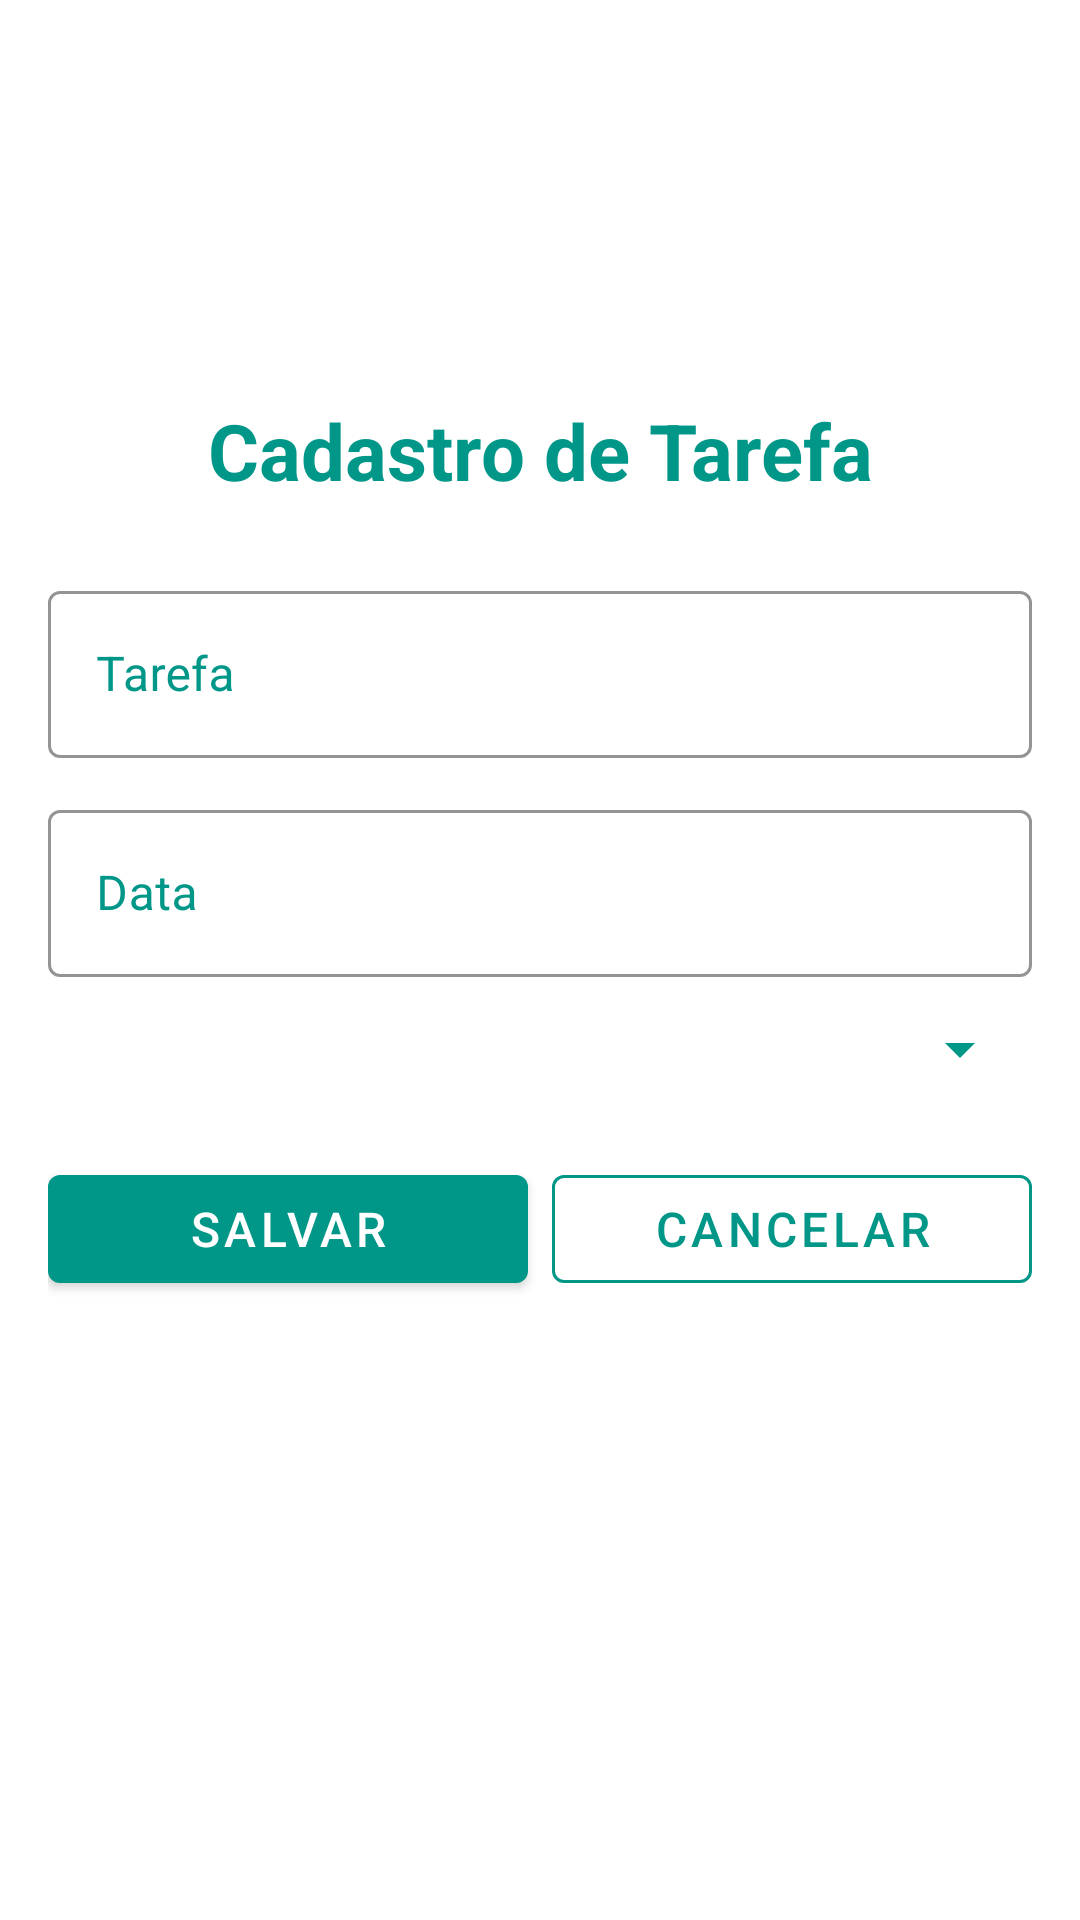

Reconstruct the res/layout file that produces this screen, plus the resources it refers to.
<!-- AndroidManifest.xml: application theme Theme.TarefasAcademicas -->
<!-- res/layout/activity_tarefa.xml -->
<?xml version="1.0" encoding="utf-8"?>
<androidx.constraintlayout.widget.ConstraintLayout xmlns:android="http://schemas.android.com/apk/res/android"
    xmlns:app="http://schemas.android.com/apk/res-auto"
    xmlns:tools="http://schemas.android.com/tools"
    android:id="@+id/main"
    android:layout_width="match_parent"
    android:layout_height="match_parent"
    android:background="@color/colorBackground"
    tools:context=".view.TarefaActivity">

    
    <com.google.android.material.imageview.ShapeableImageView
        android:id="@+id/btnVoltar"
        android:layout_width="48dp"
        android:layout_height="48dp"
        android:contentDescription="@string/todo"
        android:src="@drawable/ic_voltar"
        app:layout_constraintBottom_toTopOf="@+id/linearLayout"
        app:layout_constraintStart_toStartOf="@+id/linearLayout"
        app:shapeAppearanceOverlay="@style/ShapeAppearance.Material3.Corner.None"
        app:tint="@color/colorPrimary" />

    
    <LinearLayout
        android:id="@+id/linearLayout"
        android:layout_width="match_parent"
        android:layout_height="wrap_content"
        android:gravity="center"
        android:orientation="vertical"
        android:padding="16dp"
        app:layout_constraintBottom_toBottomOf="parent"
        app:layout_constraintEnd_toEndOf="parent"
        app:layout_constraintHorizontal_bias="0.0"
        app:layout_constraintStart_toStartOf="parent"
        app:layout_constraintTop_toTopOf="parent"
        app:layout_constraintVertical_bias="0.38">

        
        <TextView
            android:id="@+id/lblTitulo"
            android:layout_width="match_parent"
            android:layout_height="wrap_content"
            android:layout_marginBottom="24dp"
            android:gravity="center"
            android:text="@string/cadastro_de_tarefa"
            android:textColor="@color/colorPrimary"
            android:textSize="26sp"
            android:textStyle="bold" />

        
        <com.google.android.material.textfield.TextInputLayout
            style="@style/Widget.MaterialComponents.TextInputLayout.OutlinedBox"
            android:layout_width="match_parent"
            android:layout_height="wrap_content"
            android:hint="@string/tarefa"
            android:textColorHint="@color/colorPrimary"
            app:boxStrokeColor="@color/colorPrimary"
            app:hintTextColor="@color/colorPrimary">

            <com.google.android.material.textfield.TextInputEditText
                android:id="@+id/txtDescTarefa"
                android:layout_width="match_parent"
                android:layout_height="wrap_content"
                android:inputType="text"
                android:textColor="@color/colorOnBackground" />
        </com.google.android.material.textfield.TextInputLayout>

        
        <com.google.android.material.textfield.TextInputLayout
            style="@style/Widget.MaterialComponents.TextInputLayout.OutlinedBox"
            android:layout_width="match_parent"
            android:layout_height="wrap_content"
            android:layout_marginTop="12dp"
            android:hint="@string/data"
            android:textColorHint="@color/colorPrimary"
            app:boxStrokeColor="@color/colorPrimary"
            app:hintTextColor="@color/colorPrimary">

            <com.google.android.material.textfield.TextInputEditText
                android:id="@+id/txtDataTarefa"
                android:layout_width="match_parent"
                android:layout_height="wrap_content"
                android:focusable="false"
                android:inputType="date"
                android:textColor="@color/colorOnBackground" />
        </com.google.android.material.textfield.TextInputLayout>

        
        <Spinner
            android:id="@+id/spnTarefa"
            android:layout_width="match_parent"
            android:layout_height="wrap_content"
            android:layout_marginTop="12dp"
            android:backgroundTint="@color/colorPrimary" />

        
        <LinearLayout
            android:layout_width="match_parent"
            android:layout_height="wrap_content"
            android:layout_marginTop="24dp"
            android:gravity="center"
            android:orientation="horizontal"
            android:weightSum="2">

            <com.google.android.material.button.MaterialButton
                android:id="@+id/btnSalvarTarefa"
                style="@style/Widget.MaterialComponents.Button"
                android:layout_width="0dp"
                android:layout_height="wrap_content"
                android:layout_marginEnd="8dp"
                android:layout_weight="1"
                android:text="@string/salvar"
                android:textColor="@color/colorOnPrimary"
                android:textSize="16sp"
                app:backgroundTint="@color/colorPrimary" />

            <com.google.android.material.button.MaterialButton
                android:id="@+id/btnCancelar"
                style="@style/Widget.MaterialComponents.Button.OutlinedButton"
                android:layout_width="0dp"
                android:layout_height="wrap_content"
                android:layout_weight="1"
                android:text="@string/cancelar"
                android:textColor="@color/colorPrimary"
                android:textSize="16sp"
                app:strokeColor="@color/colorPrimary" />
        </LinearLayout>

    </LinearLayout>

</androidx.constraintlayout.widget.ConstraintLayout>
<!-- resources referenced by this layout -->
<resources>
  <color name="colorBackground">#FFFFFF</color>
  <color name="colorOnBackground">#212121</color>
  <color name="colorOnPrimary">#FFFFFF</color>
  <color name="colorPrimary">#009688</color>
  <string name="cadastro_de_tarefa">Cadastro de Tarefa</string>
  <string name="cancelar">Cancelar</string>
  <string name="data">Data</string>
  <string name="salvar">Salvar</string>
  <string name="tarefa">Tarefa</string>
  <string name="todo">TODO</string>
  <style name="Theme.TarefasAcademicas" parent="Base.Theme.TarefasAcademicas" />
  <style name="Base.Theme.TarefasAcademicas" parent="Theme.Material3.DayNight.NoActionBar">
          
          
      </style>
</resources>
